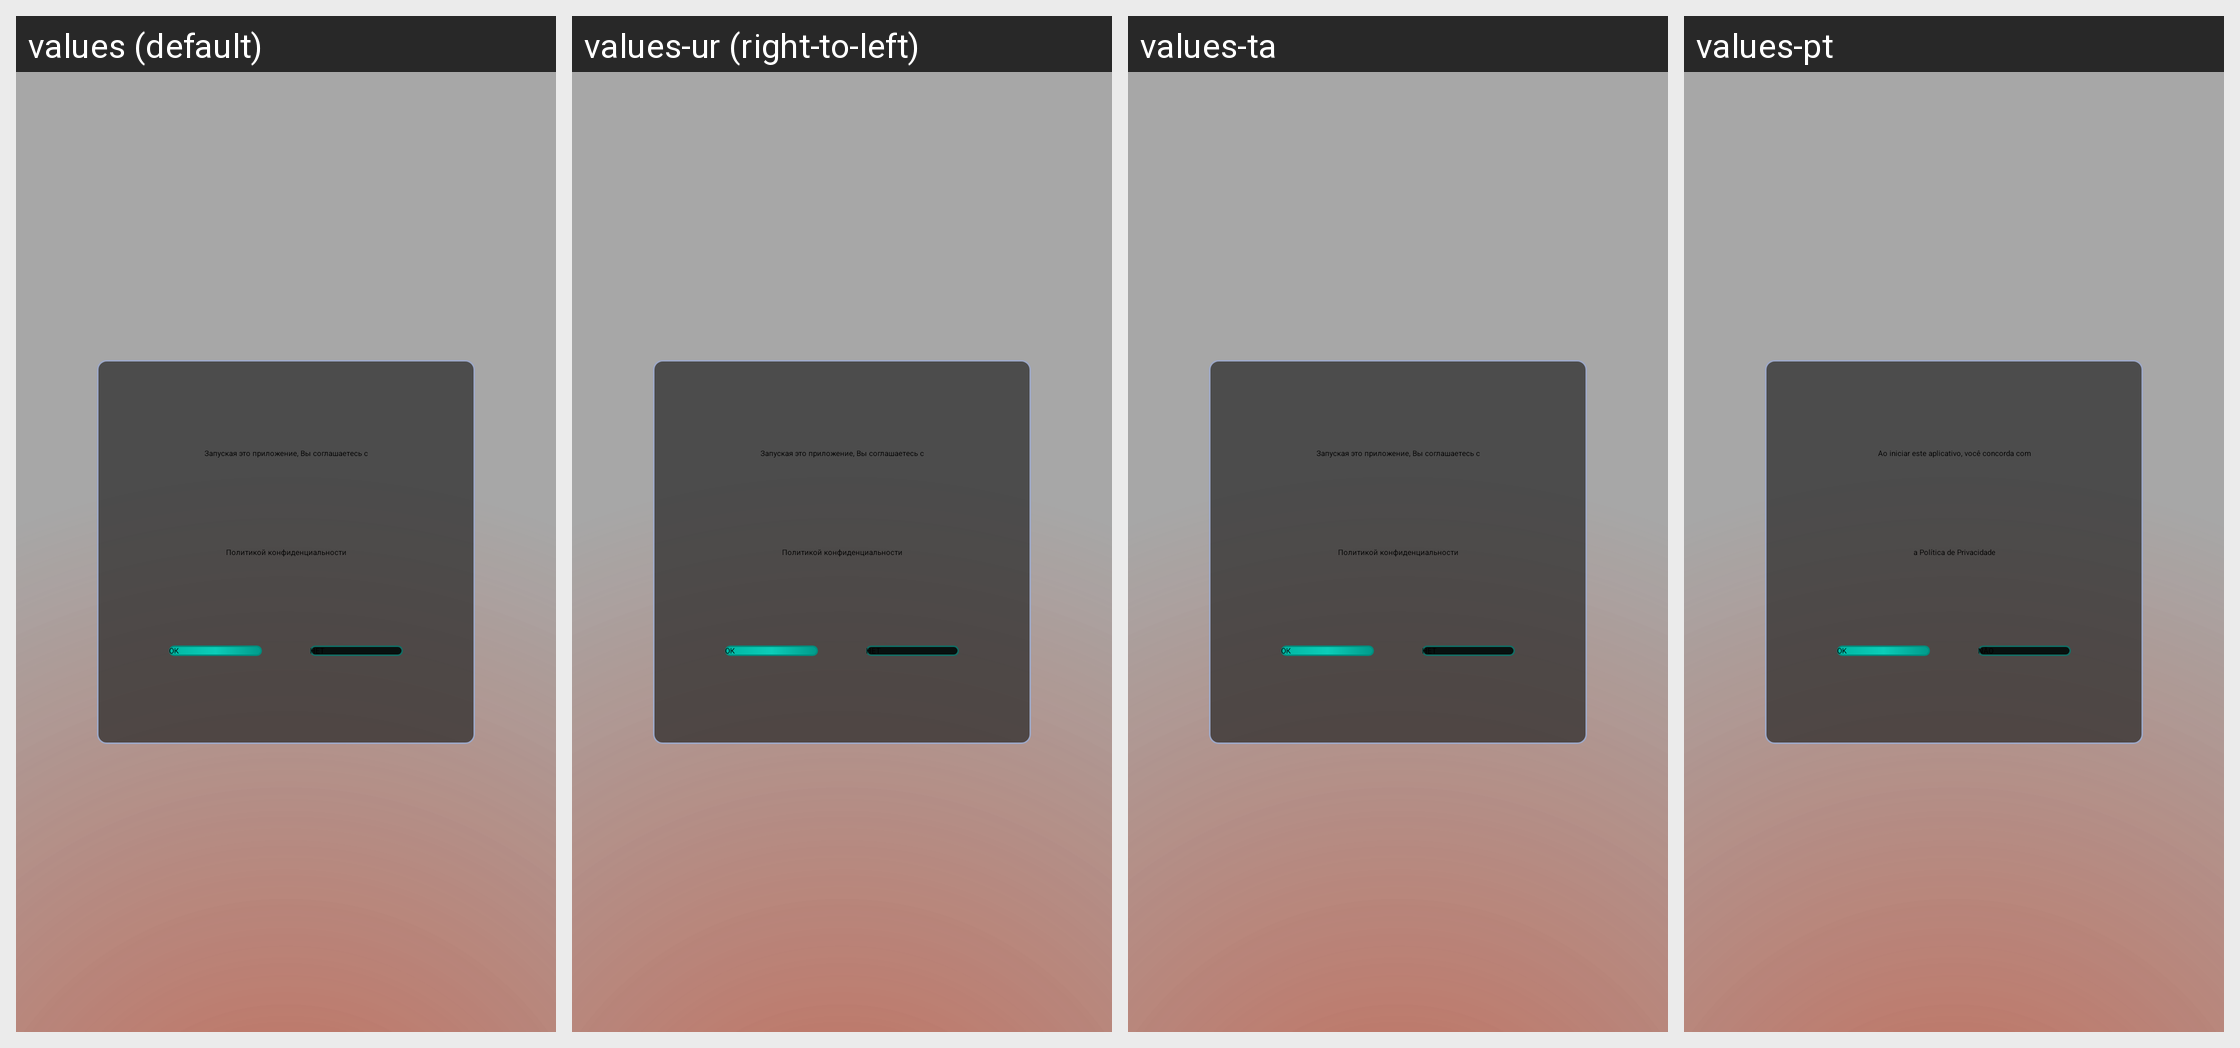

For this localized Android screen grid, give each drawn string resource with its value in every locale shown.
Android screen res/layout/launcher_dialog_privacy.xml rendered under 4 locales, left to right: values (default), values-ur (right-to-left), values-ta, values-pt. Device: Nexus 5 (rendered at 1080×1920; each locale shown at half size, 540×960, under a caption strip naming it); theme AppTheme.NoActionBar.
Other locales in the repository, not shown: values-af, values-am, values-ar, values-as, values-az, values-be, values-bg, values-bn, values-bs, values-ca, values-cs, values-da, values-de, values-el, values-en, values-en-rCA, values-en-rGB, values-en-rIN, values-en-rXC, values-es, values-es-rUS, values-et, values-eu, values-fa, values-fi, values-fr, values-fr-rCA, values-gl, values-gu, values-hi, values-hr, values-hu, values-hy, values-in, values-is, values-it, values-iw, values-ja, values-ka, values-kk, values-km, values-kn, values-ko, values-ky, values-lo, values-lt, values-lv, values-mk, values-ml, values-mn, values-mr, values-ms, values-my, values-nb, values-ne, values-nl, values-or, values-pa, values-pl, values-pt-rBR, values-pt-rPT, values-ro, values-ru, values-si, values-sk, values-sl, values-sq, values-sr, values-sv, values-sw, values-te, values-th, values-tl, values-tr, values-uk, values-uz, values-vi, values-zh-rCN, values-zh-rHK, values-zh-rTW, values-zu.
Strings drawn on this screen, with the default value and each locale's value (text and hints the layout hard-codes, and strings that could not be matched under every locale, appear in the picture but are not listed):

launcher_privacy_policy_1
  values: Запуская это приложение, Вы соглашаетесь с
  values-ur: Запуская это приложение, Вы соглашаетесь с  [not translated; the default value is used]
  values-ta: Запуская это приложение, Вы соглашаетесь с  [not translated; the default value is used]
  values-pt: Ao iniciar este aplicativo, você concorda com

launcher_privacy_policy_2
  values: Политикой конфиденциальности
  values-ur: Политикой конфиденциальности  [not translated; the default value is used]
  values-ta: Политикой конфиденциальности  [not translated; the default value is used]
  values-pt: a Política de Privacidade

common_ok
  values: Ок
  values-ur: Ок  [not translated; the default value is used]
  values-ta: Ок  [not translated; the default value is used]
  values-pt: Ok

common_no
  values: Нет
  values-ur: Нет  [not translated; the default value is used]
  values-ta: Нет  [not translated; the default value is used]
  values-pt: Não
